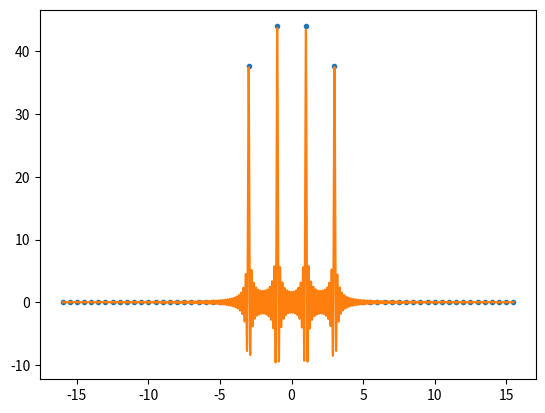

This chart was generated by the following Python code:
from numpy import *
from matplotlib import pyplot as plt


class Alias:
    def __init__(self, L:float, N:int):
        self.L = L
        self.N = N
        self.dt = L/N

    def f(self):
        t = linspace(0, self.L-self.dt, self.N)
        return 6 * cos(3 * t) + 7 * cos(t)

    def shift(self):
        fhat = fft.fft(self.f())
        freqs = self.N * fft.fftfreq(self.N)

        freqs_shift = fft.fftshift(freqs)

        fhat_shift = fft.fftshift(fhat)
        omega_shift = 2 * pi * freqs_shift / (self.N * self.dt)
        return omega_shift, fhat_shift

    def display(self):
        omega_shift, fhat_shift = self.shift()[0], self.shift()[1]

        plt.plot(omega_shift, self.dt * fhat_shift, '.')

        omega_fine = linspace(omega_shift[0], omega_shift[self.N - 1], 3000)
        ghat = (self.L / 2) * 6 * (sinc(self.L * (omega_fine - 3)) + sinc(self.L * (omega_fine + 3))) + (self.L / 2) * 7 * (
                    sinc(self.L * (omega_fine - 1)) + sinc(self.L * (omega_fine + 1)))

        plt.plot(omega_fine, ghat)
        plt.show()


alias = Alias(4*pi, 2**6)
alias.display()
